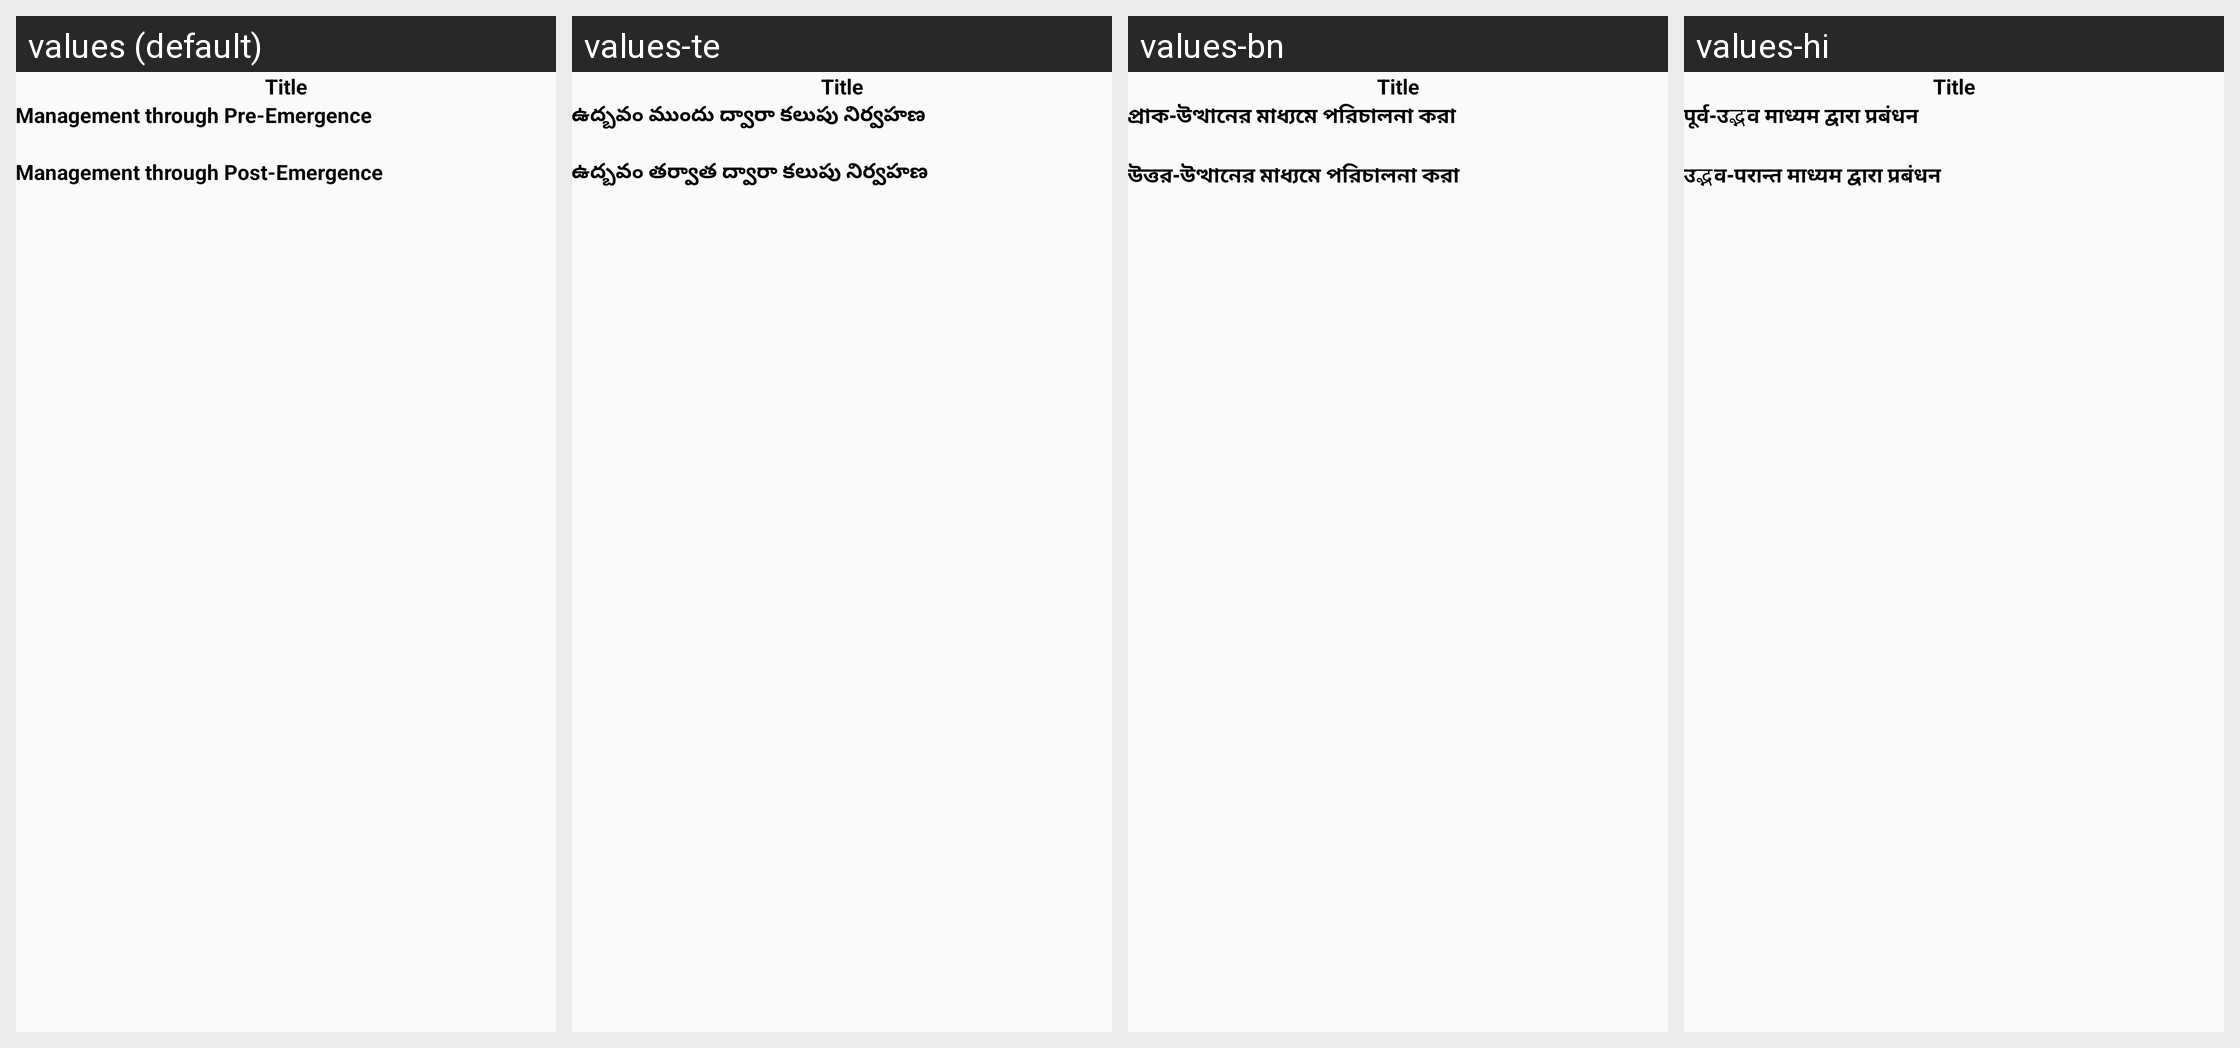

The Android screen above is rendered under several locales of the same app. Produce the string resources it draws, with the default and per-locale values.
Android screen res/layout/weedmngt_popup.xml rendered under 4 locales, left to right: values (default), values-te, values-bn, values-hi. Device: Nexus 5 (rendered at 1080×1920; each locale shown at half size, 540×960, under a caption strip naming it); theme AppTheme.
Other locales in the repository, not shown: values-gu, values-mr.
Strings drawn on this screen, with the default value and each locale's value (text and hints the layout hard-codes, and strings that could not be matched under every locale, appear in the picture but are not listed):

ManagementthroughPreEmergence
  values: Management through Pre-Emergence
  values-te: ఉద్బవం ముందు ద్వారా కలుపు నిర్వహణ
  values-bn: প্রাক-উত্থানের মাধ্যমে পরিচালনা করা
  values-hi: पूर्व-उद्भव माध्यम द्वारा प्रबंधन

ManagementthroughPostEmergence
  values: Management through Post-Emergence
  values-te: ఉద్బవం తర్వాత ద్వారా కలుపు నిర్వహణ
  values-bn: উত্তর-উত্থানের মাধ্যমে পরিচালনা করা
  values-hi: उद्भव-परान्त माध्यम द्वारा प्रबंधन
